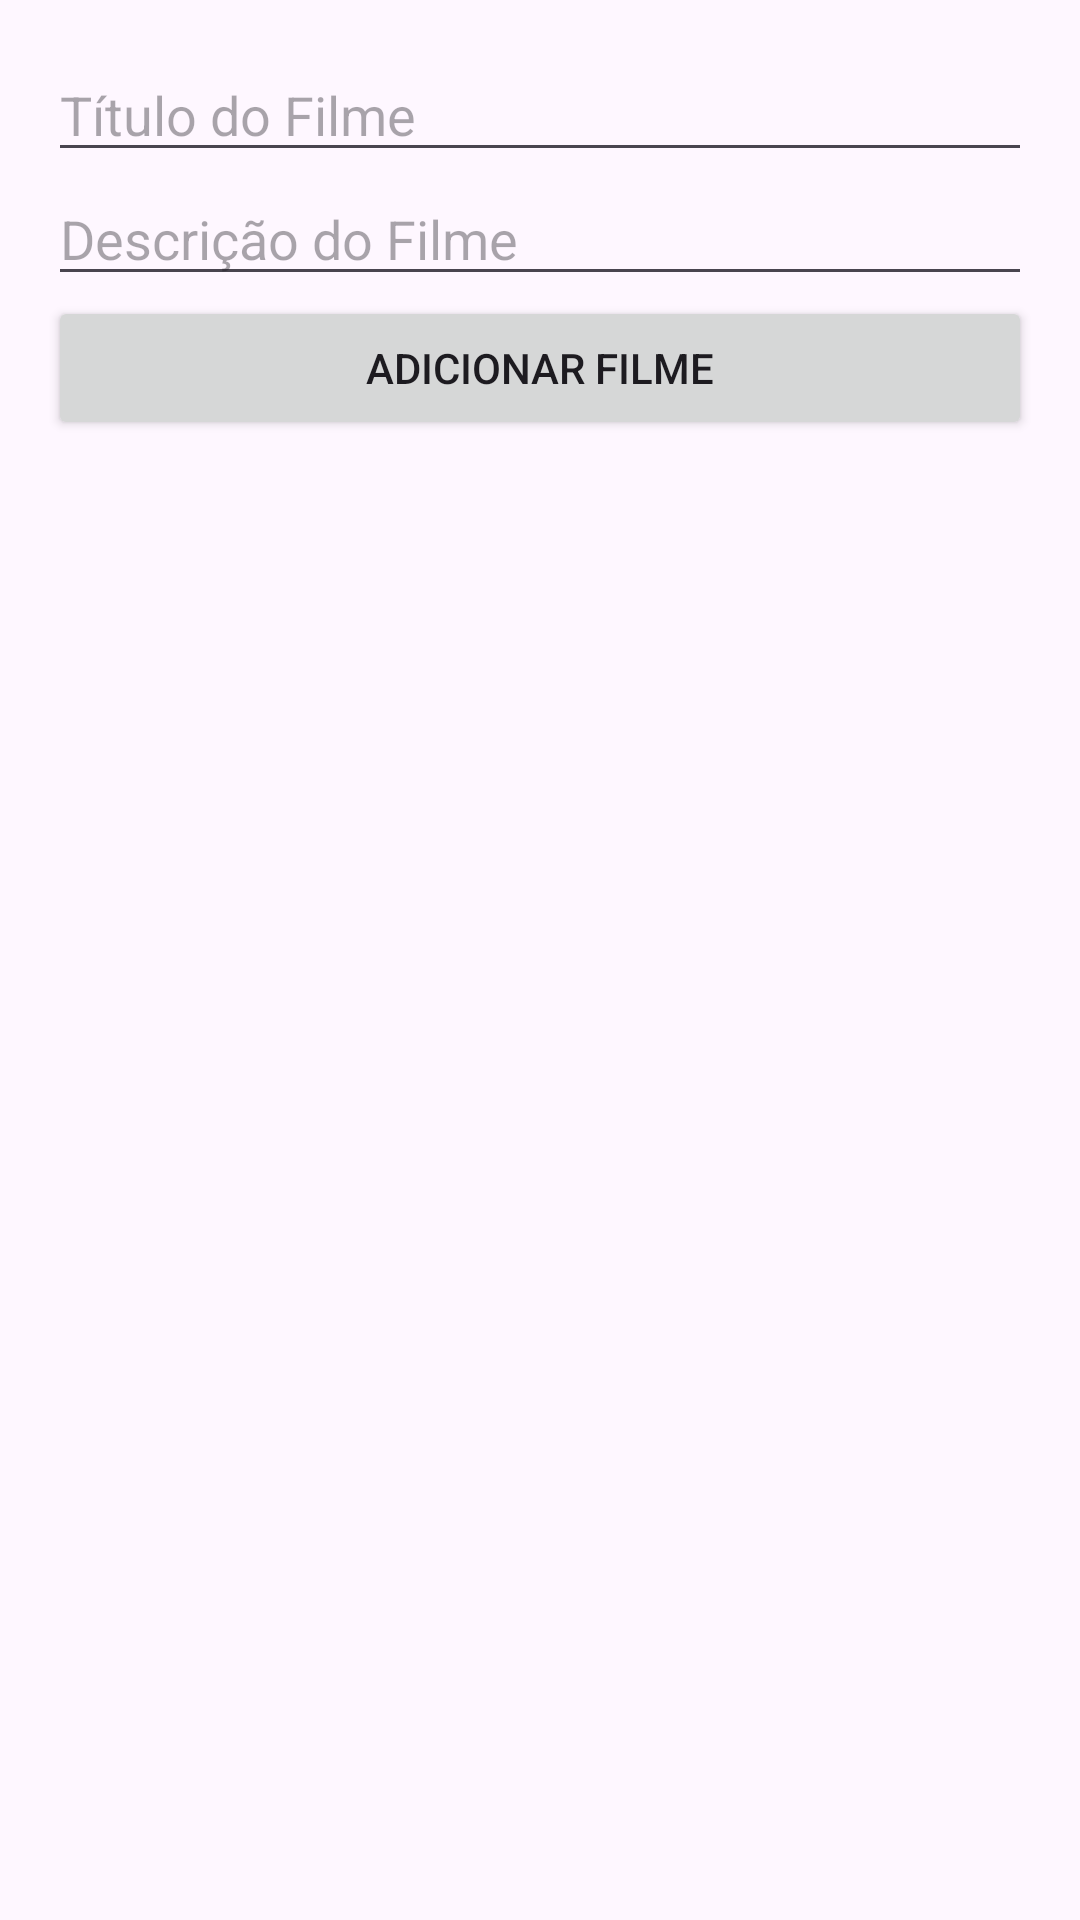

Produce the Android XML layout that renders to this screen, including the resource entries it uses.
<!-- AndroidManifest.xml: application theme Theme.LibreflixApp -->
<!-- res/layout/activity_database_helper.xml -->
<?xml version="1.0" encoding="utf-8"?>
<LinearLayout xmlns:android="http://schemas.android.com/apk/res/android"
    android:layout_width="match_parent"
    android:layout_height="match_parent"
    android:orientation="vertical"
    android:padding="16dp">

    <EditText
        android:id="@+id/editTextTitulo"
        android:layout_width="match_parent"
        android:layout_height="wrap_content"
        android:hint="Título do Filme" />

    <EditText
        android:id="@+id/editTextDescricao"
        android:layout_width="match_parent"
        android:layout_height="wrap_content"
        android:hint="Descrição do Filme" />

    <Button
        android:id="@+id/buttonAdicionar"
        android:layout_width="match_parent"
        android:layout_height="wrap_content"
        android:text="Adicionar Filme" />

    <ListView
        android:id="@+id/listViewFilmes"
        android:layout_width="match_parent"
        android:layout_height="wrap_content" />

</LinearLayout>
<!-- resources referenced by this layout -->
<resources>
  <style name="Theme.LibreflixApp" parent="Base.Theme.LibreflixApp" />
  <style name="Base.Theme.LibreflixApp" parent="Theme.Material3.DayNight.NoActionBar">
          
          
      </style>
</resources>
